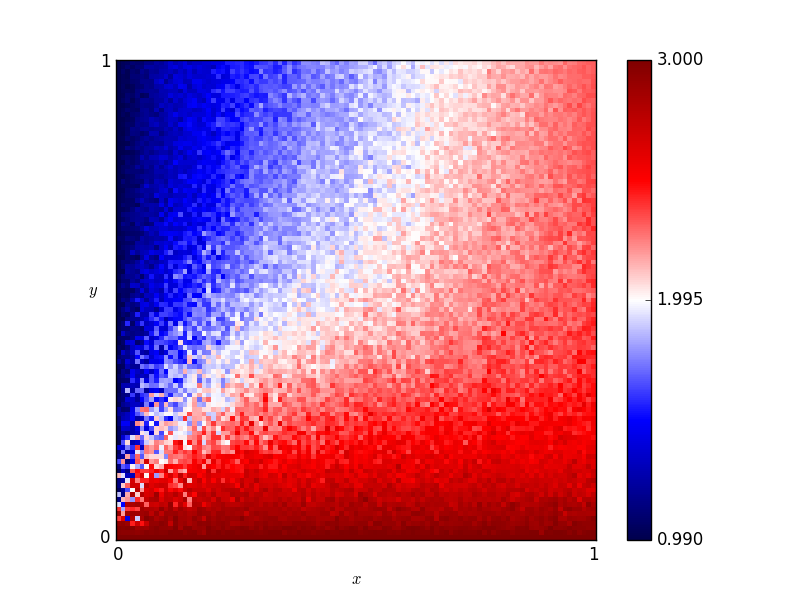

The data file committed next to this chart (first rows):
x, y, score
0.46, 0.76, 1.965
0.54, 0.86, 1.89
0.16, 0.19, 2.345
0.61, 0.18, 2.365
0.82, 0.41, 2.27
0.72, 0.66, 2.13
0.63, 0.37, 2.29
0.41, 0.28, 2.3
0.16, 0.44, 1.625
0.8, 0.33, 2.385
0.84, 0.23, 2.44
0.25, 0.48, 1.84
0.62, 0.7, 2.08
0.78, 0.28, 2.29
0.03, 0.68, 1.17
0.57, 0.0, 3.0
0.69, 0.37, 2.335
0.46, 0.05, 2.78
0.65, 0.03, 2.865
0.56, 0.8, 1.945
0.28, 0.44, 1.915
0.65, 0.0, 3.0
0.57, 0.1, 2.765
0.44, 0.29, 2.365
0.63, 0.49, 2.14
0.26, 0.03, 2.88
0.92, 0.27, 2.49
0.69, 0.35, 2.375
0.79, 0.78, 2.21
0.3, 0.26, 2.225
0.98, 0.54, 2.295
0.25, 0.62, 1.655
0.55, 0.43, 2.125
0.19, 0.06, 2.79
0.14, 0.65, 1.375
0.09, 0.65, 1.37
0.92, 1.0, 2.22
0.51, 0.43, 2.07
0.36, 0.66, 1.865
0.33, 0.92, 1.765
0.01, 0.93, 1.02
0.25, 0.81, 1.47
0.9, 0.46, 2.45
0.3, 0.12, 2.67
0.87, 0.59, 2.27
0.8, 0.75, 2.07
0.93, 0.2, 2.57
0.34, 0.41, 1.965
0.05, 0.48, 1.42
0.9, 0.12, 2.675
0.59, 0.65, 2.105
0.72, 0.62, 2.145
0.29, 0.87, 1.645
0.02, 0.72, 1.095
0.8, 0.35, 2.39
0.09, 0.22, 1.63
0.05, 0.61, 1.265
0.49, 0.38, 2.155
0.62, 0.21, 2.52
0.79, 0.55, 2.23
... 10,141 more rows
